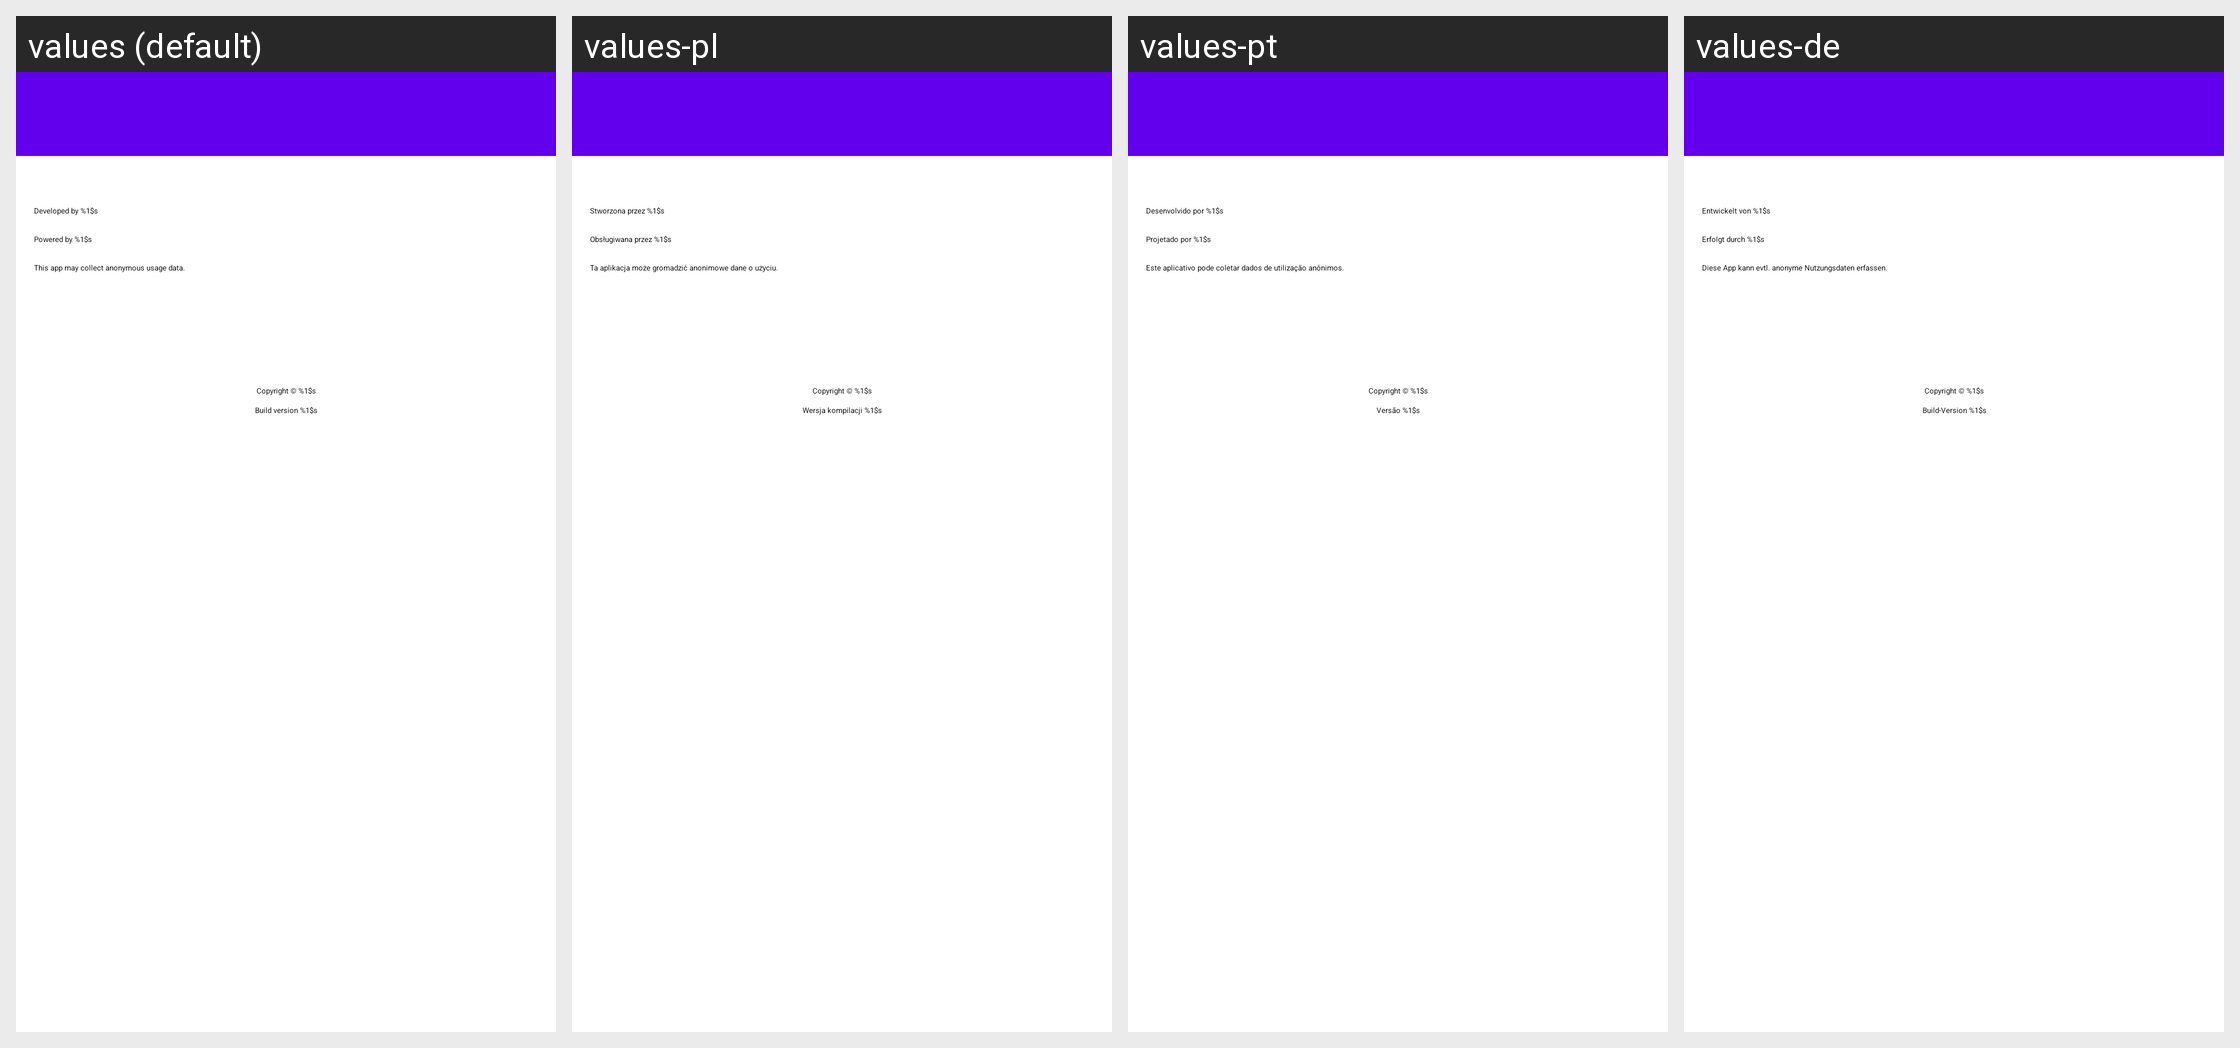

For this localized Android screen grid, give each drawn string resource with its value in every locale shown.
Android screen res/layout/about_layout.xml rendered under 4 locales, left to right: values (default), values-pl, values-pt, values-de. Device: Nexus 5 (rendered at 1080×1920; each locale shown at half size, 540×960, under a caption strip naming it); theme Theme.MaterialComponents.DayNight.NoActionBar.
Other locales in the repository, not shown: values-ar, values-es, values-es-rES, values-fi, values-fr, values-he, values-hi, values-id, values-it, values-iw, values-ja, values-ko, values-nb, values-nl, values-pt-rPT, values-ru, values-sv, values-th, values-tr, values-vi, values-zh-rCN, values-zh-rTW.
Strings drawn on this screen, with the default value and each locale's value (text and hints the layout hard-codes, and strings that could not be matched under every locale, appear in the picture but are not listed):

about_dialog_developed_by
  values: Developed by %1$s
  values-pl: Stworzona przez %1$s
  values-pt: Desenvolvido por %1$s
  values-de: Entwickelt von %1$s

about_dialog_andromo_blurb
  values: Powered by %1$s
  values-pl: Obsługiwana przez %1$s
  values-pt: Projetado por %1$s
  values-de: Erfolgt durch %1$s

about_dialog_analytics_notice
  values: This app may collect anonymous usage data.
  values-pl: Ta aplikacja może gromadzić anonimowe dane o użyciu.
  values-pt: Este aplicativo pode coletar dados de utilização anônimos.
  values-de: Diese App kann evtl. anonyme Nutzungsdaten erfassen.

about_dialog_copyright
  values: Copyright © %1$s
  values-pl: Copyright © %1$s
  values-pt: Copyright © %1$s
  values-de: Copyright © %1$s

about_dialog_build_version
  values: Build version %1$s
  values-pl: Wersja kompilacji %1$s
  values-pt: Versão %1$s
  values-de: Build-Version %1$s
